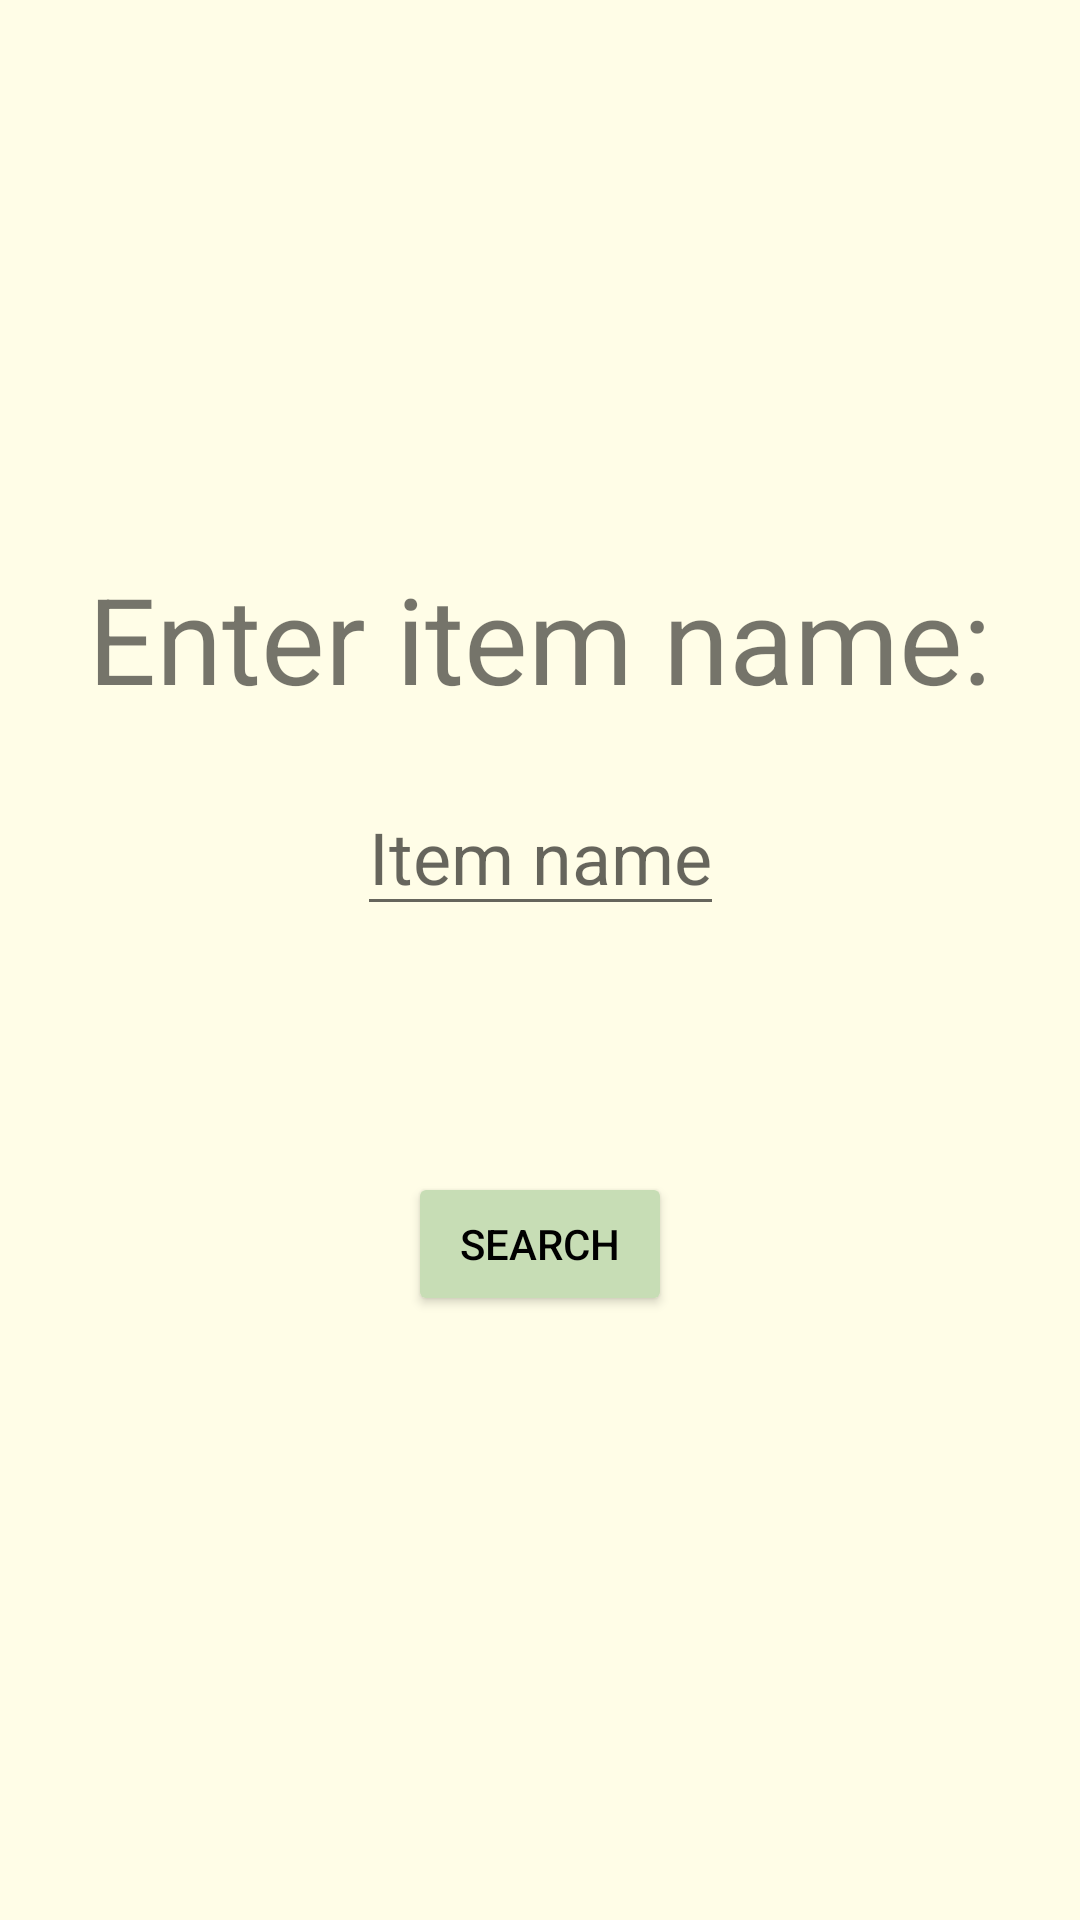

Produce the Android XML layout that renders to this screen, including the resource entries it uses.
<!-- AndroidManifest.xml: fallback theme Theme.MaterialComponents.DayNight.NoActionBar -->
<!-- res/layout/fragment_search.xml -->
<?xml version="1.0" encoding="utf-8"?>
<androidx.constraintlayout.widget.ConstraintLayout
    xmlns:app="http://schemas.android.com/apk/res-auto"
    xmlns:tools="http://schemas.android.com/tools"
    xmlns:android="http://schemas.android.com/apk/res/android"
    android:layout_height="match_parent"
    android:layout_width="match_parent"
    android:background="@color/cream"
    tools:context="View.SearchFragment" >

    <TextView
        android:id="@+id/search_badge"
        android:layout_width="wrap_content"
        android:layout_height="wrap_content"
        android:text="@string/enter_item_name"
        android:textSize="40sp"
        app:layout_constraintBottom_toBottomOf="parent"
        app:layout_constraintLeft_toLeftOf="parent"
        app:layout_constraintRight_toRightOf="parent"
        app:layout_constraintTop_toTopOf="parent"
        app:layout_constraintVertical_bias="0.317" />

    <EditText
        android:id="@+id/item_search_name"
        android:layout_width="wrap_content"
        android:layout_height="wrap_content"
        android:inputType="text"
        android:hint="@string/item_name"
        android:textSize="24sp"
        android:layout_marginTop="20dp"
        app:layout_constraintTop_toBottomOf="@id/search_badge"
        app:layout_constraintRight_toRightOf="parent"
        app:layout_constraintLeft_toLeftOf="parent"
        android:importantForAutofill="no" />


    <Button
        android:id="@+id/search_button_search"
        android:layout_width="wrap_content"
        android:layout_height="wrap_content"
        android:backgroundTint="@color/green_light3"
        android:text="@string/search"
        android:textColor="@color/black"
        app:layout_constraintBottom_toBottomOf="parent"
        app:layout_constraintLeft_toLeftOf="parent"
        app:layout_constraintRight_toRightOf="parent"
        app:layout_constraintTop_toBottomOf="@id/item_search_name"
        app:layout_constraintVertical_bias="0.289" />


</androidx.constraintlayout.widget.ConstraintLayout>
<!-- resources referenced by this layout -->
<resources>
  <color name="black">#000000</color>
  <color name="cream">#FFFDE7</color>
  <color name="green_light3">#c7ddb5</color>
  <string name="enter_item_name">Enter item name:</string>
  <string name="item_name">Item name</string>
  <string name="search">Search</string>
</resources>
